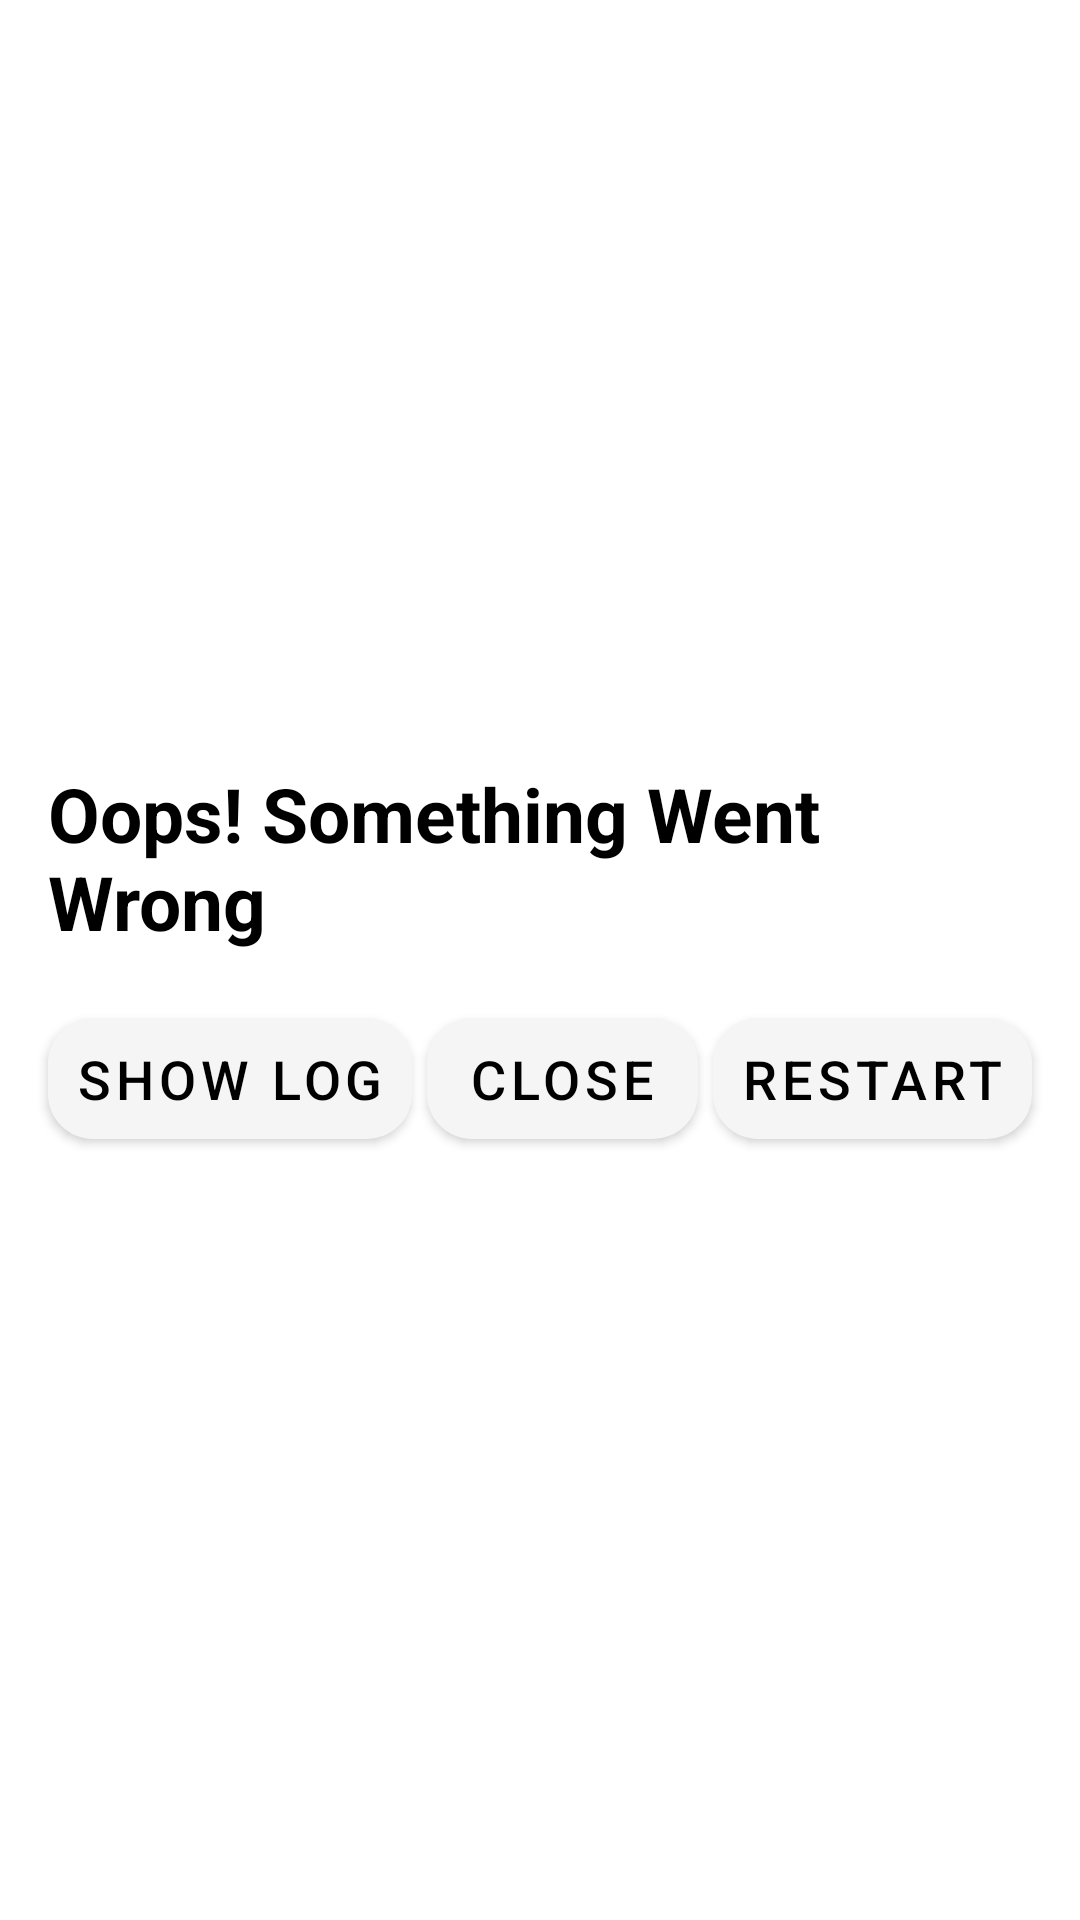

Reconstruct the res/layout file that produces this screen, plus the resources it refers to.
<!-- AndroidManifest.xml: application theme AppTheme -->
<!-- res/layout/crash.xml -->
<LinearLayout
	xmlns:android="http://schemas.android.com/apk/res/android"
	xmlns:app="http://schemas.android.com/apk/res-auto"
	xmlns:tools="http://schemas.android.com/tools"
	android:layout_width="match_parent"
	android:layout_height="match_parent"
	android:orientation="vertical">
	<LinearLayout
		android:id="@+id/mainBg"
		android:layout_width="match_parent"
		android:layout_height="match_parent"
		android:padding="8dp"
		android:gravity="center_horizontal|center_vertical"
		android:orientation="vertical"
		android:clipChildren="false"
		android:clipToPadding="false">
		<TextView
			android:id="@+id/titleText"
			android:layout_width="wrap_content"
			android:layout_height="wrap_content"
			android:padding="8dp"
			android:text="@string/oopsSomethingWentWrong"
			android:textSize="25sp"
			android:textStyle="bold"
			android:textColor="@color/colorOnPrimary" />
		<TextView
			android:id="@+id/logText"
			android:layout_width="wrap_content"
			android:layout_height="wrap_content"
			android:padding="8dp"
			android:text="Logs"
			android:textSize="14sp"
			android:textColor="@color/colorOnPrimary"
			android:textIsSelectable="true"
			android:visibility="gone" />
		<LinearLayout
			android:id="@+id/buttonsBg"
			android:layout_width="match_parent"
			android:layout_height="wrap_content"
			android:padding="8dp"
			android:orientation="horizontal"
			android:clipChildren="false"
			android:clipToPadding="false">
			<com.google.android.material.button.MaterialButton
				android:id="@+id/showLogBg"
				android:layout_width="wrap_content"
				android:layout_height="wrap_content"
				android:padding="8dp"
				android:gravity="center_horizontal|center_vertical"
				android:text="Show Log"
				android:textSize="18sp"
				android:textColor="@color/colorOnPrimary"
				android:layout_weight="1"
				app:cornerRadius="15dp" />
			<com.google.android.material.button.MaterialButton
				android:id="@+id/closeBg"
				android:layout_width="wrap_content"
				android:layout_height="wrap_content"
				android:layout_marginLeft="5dp"
				android:layout_marginRight="5dp"
				android:padding="8dp"
				android:gravity="center_horizontal|center_vertical"
				android:text="@string/close"
				android:textSize="18sp"
				android:textColor="@color/colorOnPrimary"
				android:layout_weight="1"
				app:cornerRadius="15dp" />
			<com.google.android.material.button.MaterialButton
				android:id="@+id/restartBg"
				android:layout_width="wrap_content"
				android:layout_height="wrap_content"
				android:padding="8dp"
				android:gravity="center_horizontal|center_vertical"
				android:text="@string/restart"
				android:textSize="18sp"
				android:textColor="@color/colorOnPrimary"
				android:layout_weight="1"
				app:cornerRadius="15dp" />
		</LinearLayout>
	</LinearLayout>
</LinearLayout>
<!-- resources referenced by this layout -->
<resources>
  <color name="colorOnPrimary">#000000</color>
  <string name="close">Close</string>
  <string name="oopsSomethingWentWrong">Oops! Something Went Wrong</string>
  <string name="restart">Restart</string>
  <style name="AppTheme" parent="Theme.MaterialComponents.DayNight.NoActionBar">
          <item name="colorPrimary">@color/colorPrimary</item>
          <item name="colorPrimaryVariant">@color/colorPrimaryVariant</item>
          <item name="colorOnPrimary">@color/colorOnPrimary</item>
          <item name="colorSecondary">@color/colorSecondary</item>
          <item name="colorSecondaryVariant">@color/colorSecondaryVariant</item>
          <item name="colorOnSecondary">@color/colorOnSecondary</item>
          <item name="android:colorBackground">@color/colorBackground</item>
          <item name="colorOnBackground">@color/colorOnBackground</item>
          <item name="android:statusBarColor">@color/colorPrimaryDark</item>
          <item name="actionBarTheme">@style/ThemeOverlay.AppCompat.Dark.ActionBar</item>
          <item name="actionBarPopupTheme">@style/ThemeOverlay.AppCompat.Light</item>
      </style>
  <color name="colorPrimary">#F5F5F5</color>
  <color name="colorPrimaryVariant">#F57C00</color>
  <color name="colorSecondary">#2196F3</color>
  <color name="colorSecondaryVariant">#FFA000</color>
  <color name="colorOnSecondary">#000000</color>
  <color name="colorBackground">#FFFFFF</color>
  <color name="colorOnBackground">#000000</color>
  <color name="colorPrimaryDark">#F5F5F5</color>
</resources>
